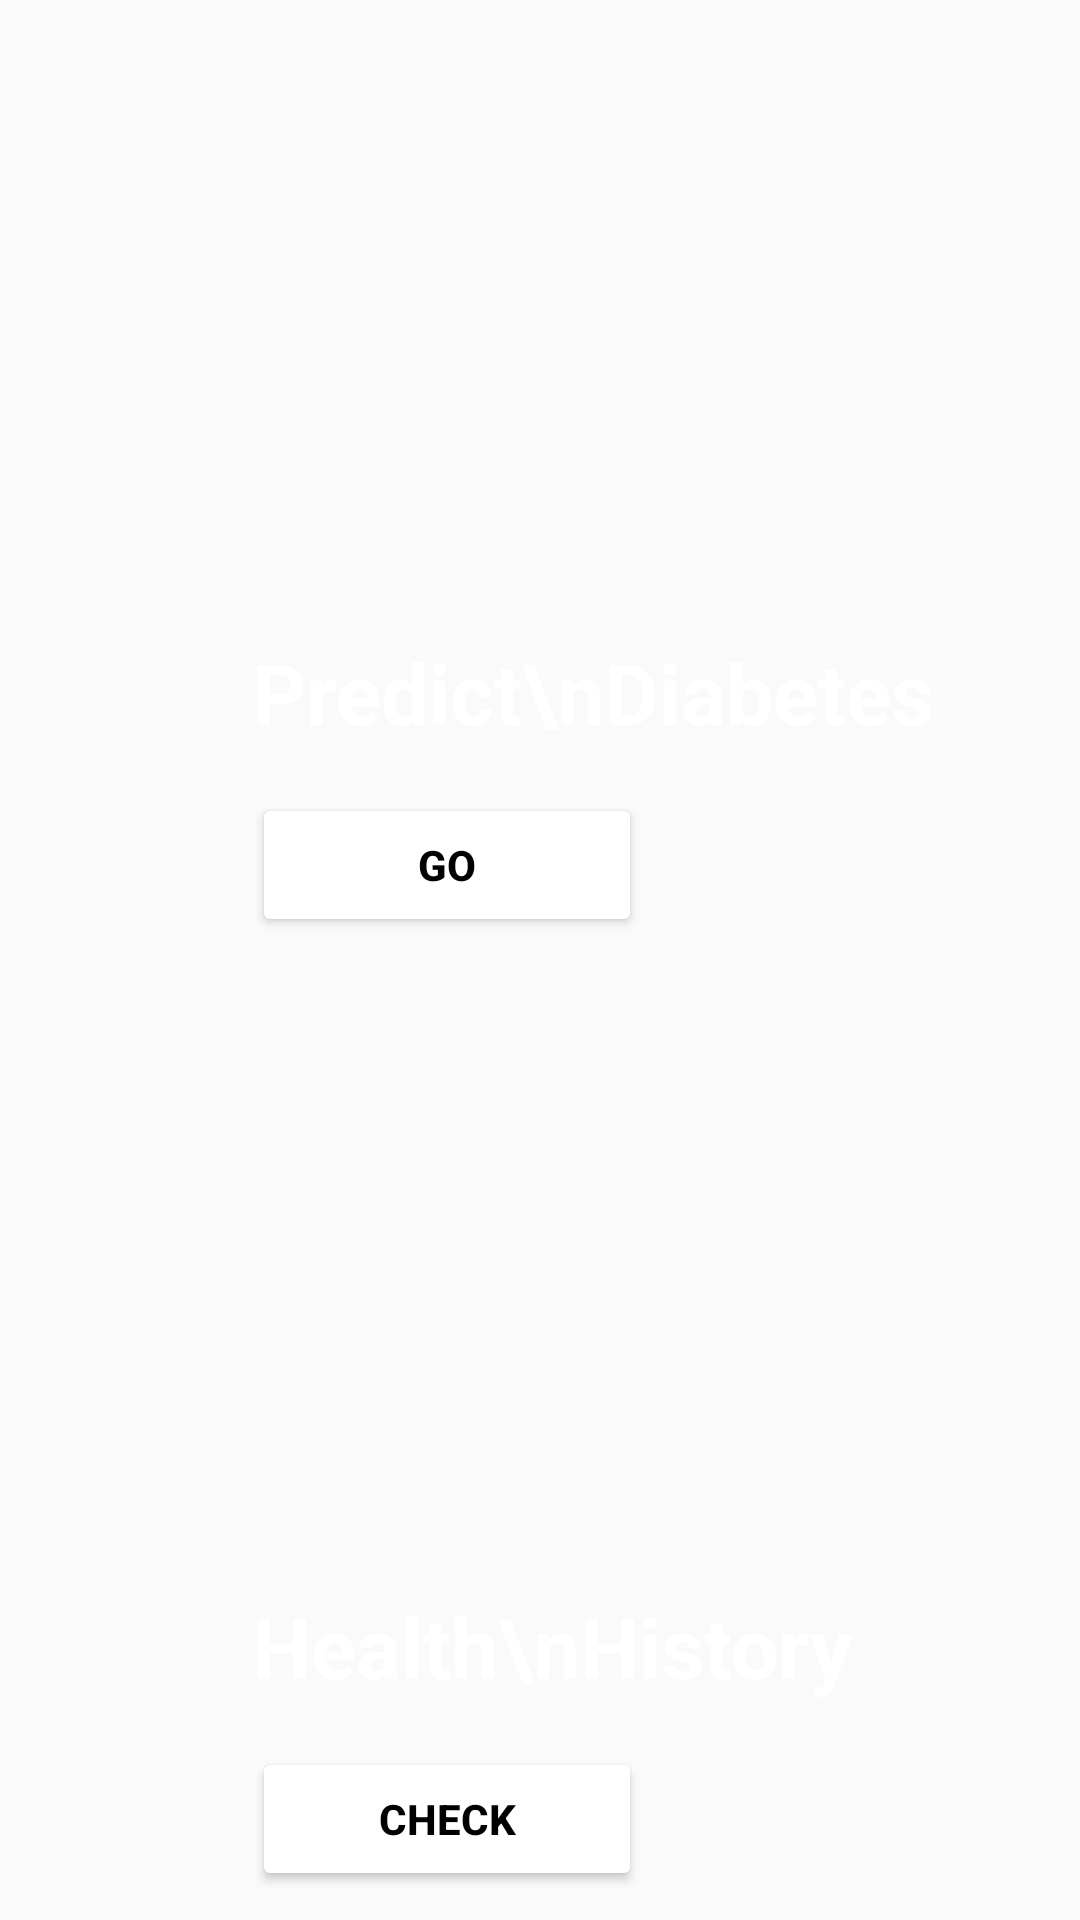

Write the Android layout XML for this screen, with the resource values it uses.
<!-- AndroidManifest.xml: activity theme Theme.AppCompat.DayNight.NoActionBar -->
<!-- res/layout/activity_main.xml -->
<?xml version="1.0" encoding="utf-8"?>
<androidx.constraintlayout.widget.ConstraintLayout xmlns:android="http://schemas.android.com/apk/res/android"
    xmlns:app="http://schemas.android.com/apk/res-auto"
    xmlns:tools="http://schemas.android.com/tools"
    android:layout_width="match_parent"
    android:layout_height="match_parent"
    tools:context=".MainActivity">

    <ImageView
        android:id="@+id/imageView"
        android:layout_width="120dp"
        android:layout_height="150dp"
        app:layout_constraintStart_toStartOf="parent"
        app:layout_constraintTop_toTopOf="parent"
        app:srcCompat="@drawable/gradgray" />

    <ImageView
        android:id="@+id/imageView2"
        android:layout_width="wrap_content"
        android:layout_height="wrap_content"
        android:layout_marginStart="27dp"
        app:layout_constraintBottom_toBottomOf="@+id/imageView"
        app:layout_constraintStart_toStartOf="@+id/imageView"
        app:layout_constraintTop_toTopOf="@+id/imageView"
        app:srcCompat="@drawable/icn" />

    <ImageView
        android:id="@+id/imageView3"
        android:layout_width="wrap_content"
        android:layout_height="wrap_content"
        android:layout_marginEnd="30dp"
        app:layout_constraintBottom_toBottomOf="@+id/imageView2"
        app:layout_constraintEnd_toEndOf="parent"
        app:layout_constraintTop_toTopOf="@+id/imageView2"
        app:srcCompat="@drawable/home" />

    <ImageView
        android:id="@+id/imageView4"
        android:layout_width="wrap_content"
        android:layout_height="wrap_content"
        android:layout_marginEnd="24dp"
        app:layout_constraintBottom_toBottomOf="@+id/imageView3"
        app:layout_constraintEnd_toStartOf="@+id/imageView3"
        app:layout_constraintTop_toTopOf="@+id/imageView3"
        app:srcCompat="@drawable/menu" />

    <ImageView
        android:id="@+id/imageView5"
        android:layout_width="0dp"
        android:layout_height="200dp"
        android:layout_marginStart="25dp"
        android:layout_marginTop="40dp"
        android:layout_marginEnd="25dp"
        app:layout_constraintEnd_toEndOf="parent"
        app:layout_constraintStart_toStartOf="parent"
        app:layout_constraintTop_toBottomOf="@+id/imageView"
        app:srcCompat="@drawable/rectangle_gradient" />

    <ImageView
        android:id="@+id/imageView8"
        android:layout_width="0dp"
        android:layout_height="200dp"
        android:layout_marginStart="25dp"
        android:layout_marginTop="40dp"
        android:layout_marginEnd="25dp"
        app:layout_constraintEnd_toEndOf="parent"
        app:layout_constraintStart_toStartOf="parent"
        app:layout_constraintTop_toBottomOf="@+id/imageView5"
        app:srcCompat="@drawable/rectangle_gradient" />

    <ImageView
        android:id="@+id/imageView6"
        android:layout_width="wrap_content"
        android:layout_height="wrap_content"
        android:layout_marginStart="19dp"
        app:layout_constraintBottom_toBottomOf="@+id/imageView5"
        app:layout_constraintStart_toStartOf="@+id/imageView5"
        app:layout_constraintTop_toTopOf="@+id/imageView5"
        app:srcCompat="@drawable/diabetes" />

    <TextView
        android:id="@+id/textView"
        android:layout_width="wrap_content"
        android:layout_height="wrap_content"
        android:layout_marginStart="40dp"
        android:layout_marginTop="22dp"
        android:text="Predict\nDiabetes"
        android:textColor="@color/white"
        android:textSize="28sp"
        android:textStyle="bold"
        app:layout_constraintStart_toEndOf="@+id/imageView6"
        app:layout_constraintTop_toTopOf="@+id/imageView5" />

    <TextView
        android:id="@+id/textView2"
        android:layout_width="wrap_content"
        android:layout_height="wrap_content"
        android:layout_marginStart="40dp"
        android:text="Health\nHistory"
        android:textColor="@color/white"
        android:textSize="28sp"
        android:textStyle="bold"
        app:layout_constraintStart_toEndOf="@+id/imageView6"
        app:layout_constraintTop_toTopOf="@+id/imageView9" />

    <Button
        android:id="@+id/button"
        android:layout_width="130dp"
        android:layout_height="wrap_content"
        android:layout_marginTop="15dp"
        android:layout_marginEnd="18dp"
        android:shadowColor="@color/white"
        android:backgroundTint="@color/white"
        android:text="go"
        android:textColor="@color/black"
        android:textStyle="bold"
        app:layout_constraintStart_toStartOf="@+id/textView"
        app:layout_constraintTop_toBottomOf="@+id/textView" />

    <Button
        android:id="@+id/button2"
        android:layout_width="130dp"
        android:layout_height="wrap_content"
        android:layout_marginTop="15dp"
        android:backgroundTint="@color/white"
        android:shadowColor="@color/white"
        android:text="Check"
        android:textColor="@color/black"
        android:textStyle="bold"
        app:layout_constraintStart_toStartOf="@+id/textView2"
        app:layout_constraintTop_toBottomOf="@+id/textView2" />

    <ImageView
        android:id="@+id/imageView9"
        android:layout_width="wrap_content"
        android:layout_height="wrap_content"
        android:layout_marginStart="19dp"
        app:layout_constraintBottom_toBottomOf="@+id/imageView8"
        app:layout_constraintStart_toStartOf="@+id/imageView8"
        app:layout_constraintTop_toTopOf="@+id/imageView8"
        app:srcCompat="@drawable/insurance" />

</androidx.constraintlayout.widget.ConstraintLayout>
<!-- resources referenced by this layout -->
<resources>
  <!-- drawable diabetes: png bitmap (drawable, 10937 bytes) -->
  <!-- drawable gradgray (drawable) -->
  <?xml version="1.0" encoding="utf-8"?>
  <shape xmlns:android="http://schemas.android.com/apk/res/android">
      <gradient
          android:type="linear"
          android:angle="90"
          android:startColor="#00474BD9"
          android:endColor="#45474BD9" />
  </shape>
  <!-- drawable icn: png bitmap (drawable, 3486 bytes) -->
  <!-- drawable insurance: png bitmap (drawable, 6041 bytes) -->
  <!-- drawable menu: png bitmap (drawable, 293 bytes) -->
  <!-- drawable rectangle_gradient (drawable) -->
  <?xml version="1.0" encoding="utf-8"?>
  <shape xmlns:android="http://schemas.android.com/apk/res/android">
      <gradient
          android:type="linear"
          android:angle="0"
          android:startColor="#52A7CC"
          android:endColor="#EE8CAF" />
      <corners android:bottomLeftRadius="15dp"
          android:bottomRightRadius="15dp"
          android:topLeftRadius="15dp"
          android:topRightRadius="15dp">
      </corners>
  </shape>
  <!-- not gathered from this repository: default colours our renderer supplied (Android Studio template values) -->
  <color name="black">#FF000000</color>
  <color name="white">#FFFFFFFF</color>
</resources>
